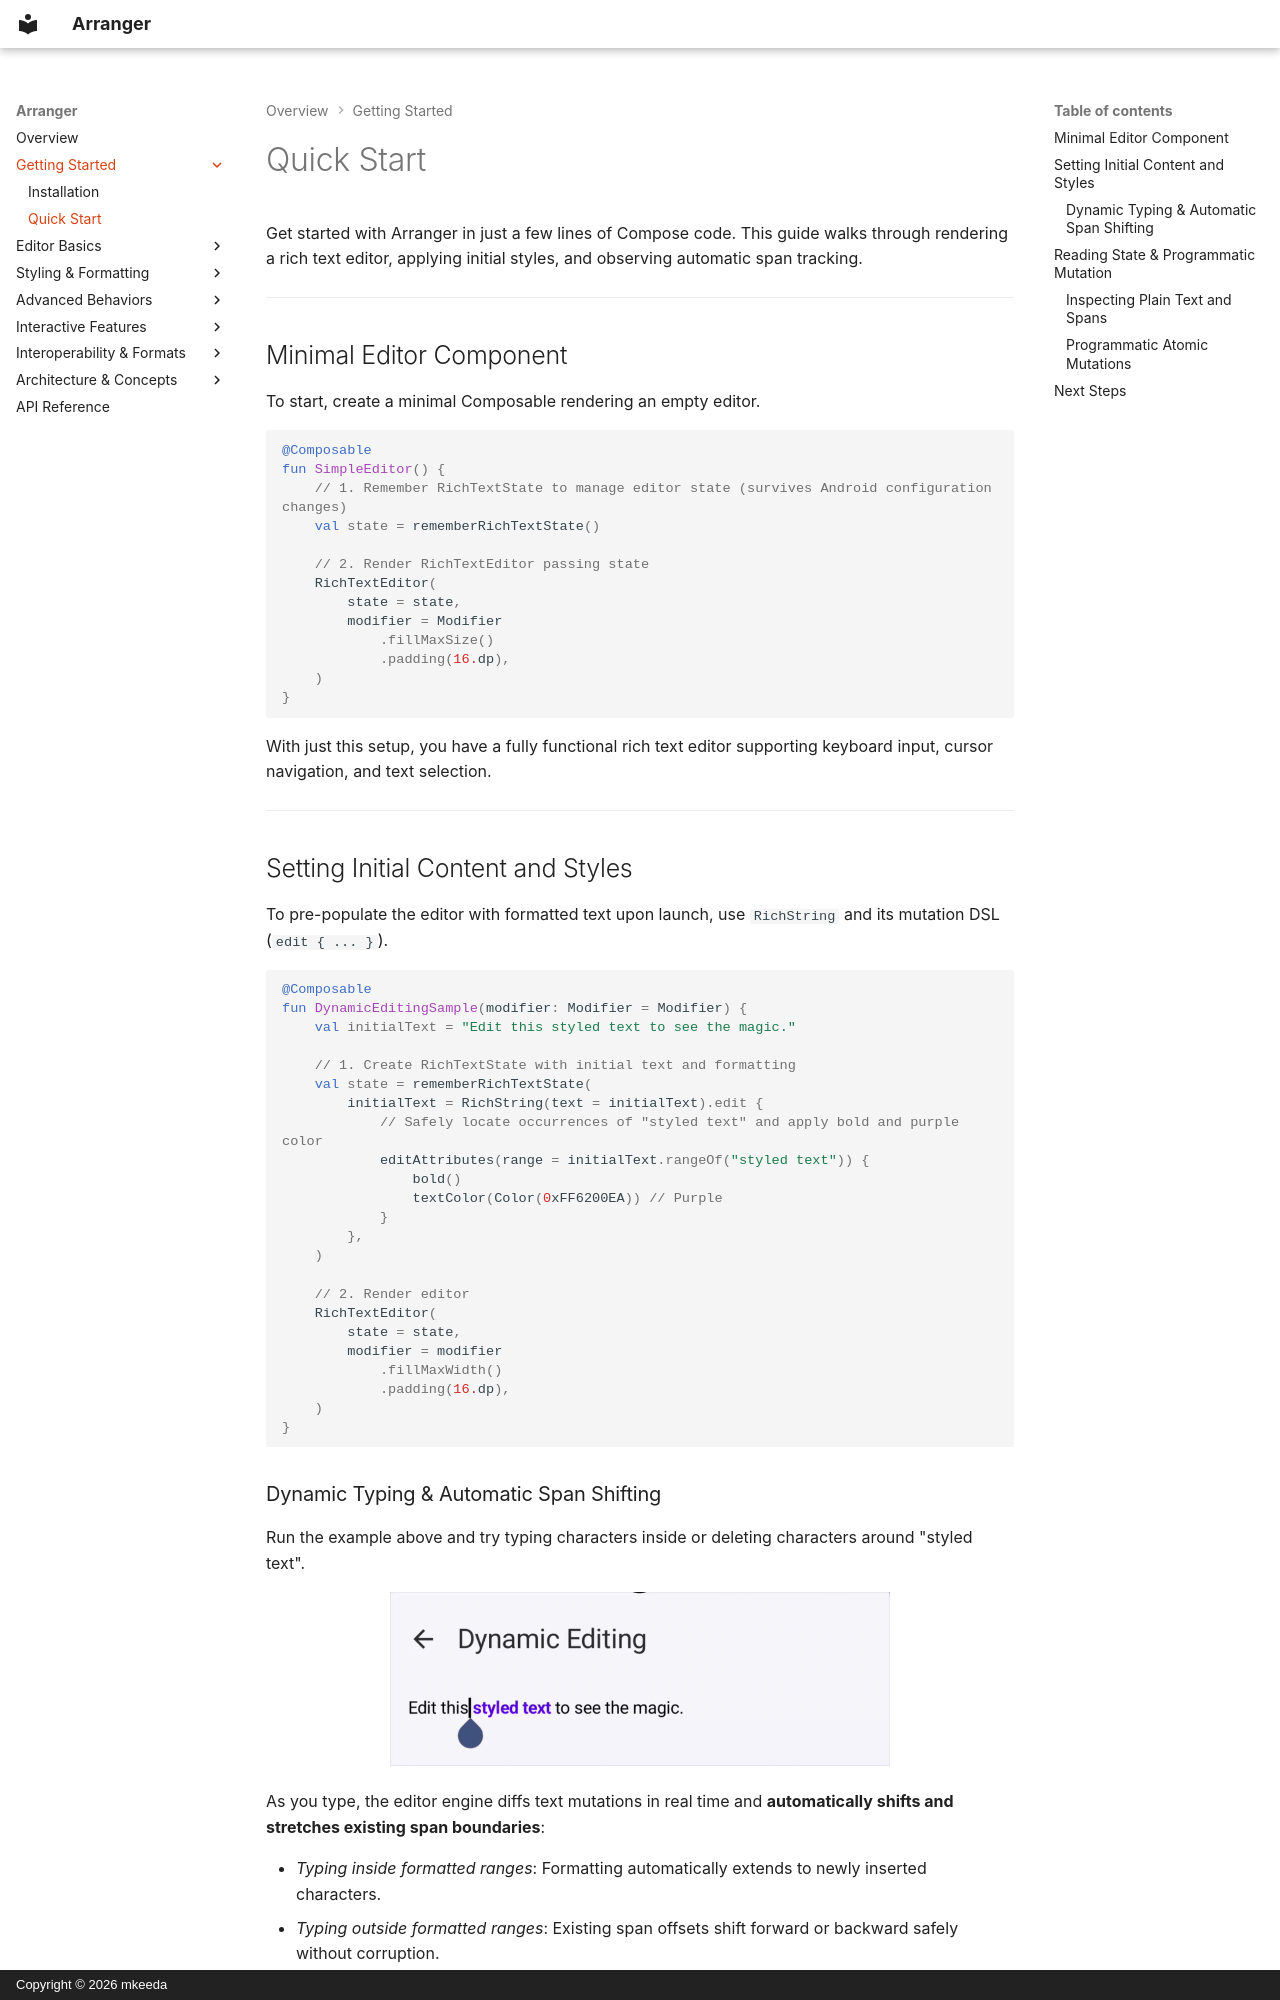

repository: mkeeda/arranger · page: getting-started/quickstart/index.html · generator: mkdocs · copyright: Copyright © 2026 mkeeda

# Quick Start

Get started with Arranger in just a few lines of Compose code. This guide walks through rendering a rich text editor, applying initial styles, and observing automatic span tracking.

---

## Minimal Editor Component

To start, create a minimal Composable rendering an empty editor.

```kotlin
@Composable
fun SimpleEditor() {
    // 1. Remember RichTextState to manage editor state (survives Android configuration changes)
    val state = rememberRichTextState()

    // 2. Render RichTextEditor passing state
    RichTextEditor(
        state = state,
        modifier = Modifier
            .fillMaxSize()
            .padding(16.dp),
    )
}
```

With just this setup, you have a fully functional rich text editor supporting keyboard input, cursor navigation, and text selection.

---

## Setting Initial Content and Styles

To pre-populate the editor with formatted text upon launch, use `RichString` and its mutation DSL (`edit { ... }`).

```kotlin
@Composable
fun DynamicEditingSample(modifier: Modifier = Modifier) {
    val initialText = "Edit this styled text to see the magic."

    // 1. Create RichTextState with initial text and formatting
    val state = rememberRichTextState(
        initialText = RichString(text = initialText).edit {
            // Safely locate occurrences of "styled text" and apply bold and purple color
            editAttributes(range = initialText.rangeOf("styled text")) {
                bold()
                textColor(Color(0xFF6200EA)) // Purple
            }
        },
    )

    // 2. Render editor
    RichTextEditor(
        state = state,
        modifier = modifier
            .fillMaxWidth()
            .padding(16.dp),
    )
}
```

### Dynamic Typing & Automatic Span Shifting

Run the example above and try typing characters inside or deleting characters around "styled text".

<div align="center" markdown>

![Dynamic Typing Demo](../images/dynamic-typing-demo.gif){ width="500" }

</div>

As you type, the editor engine diffs text mutations in real time and **automatically shifts and stretches existing span boundaries**:

- *Typing inside formatted ranges*: Formatting automatically extends to newly inserted characters.
- *Typing outside formatted ranges*: Existing span offsets shift forward or backward safely without corruption.

---

## Reading State & Programmatic Mutation
